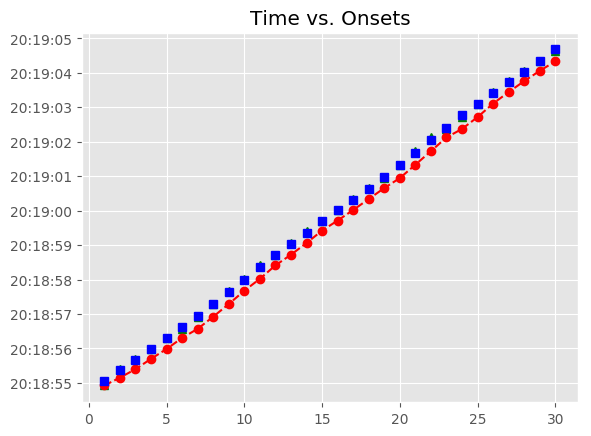

The data file committed next to this chart (first rows):
, Asynchrony, Tap Onset, Test, True Onset, User ID, IOI, Max, Min, Sanitized Tap Onset, Sanitized Asynchrony, Sanitized Mean Asynchrony, Sanitized Std Dev Asynchrony, Mean Asynchrony, Std Dev Asynchrony
1, -142.6, 2018-05-05 20:18:54.924153000, A3a4, 2018-05-05 20:18:55.066738000, 399.0, 0 days 00:00:00.301859000, 2018-05-05 20:18:55.217667500, 2018-05-05 20:18:54.904198000, 2018-05-05 20:18:54.924153000, -142.6, 3.602, 42.42, -312.8, 52.81
2, -216.2, 2018-05-05 20:18:55.152354000, A3a4, 2018-05-05 20:18:55.368597000, 399.0, 0 days 00:00:00.301860000, 2018-05-05 20:18:55.519527000, 2018-05-05 20:18:55.217667500, 2018-05-05 20:18:55.397407000, 28.81, 3.602, 42.42, -312.8, 52.81
3, -273.1, 2018-05-05 20:18:55.397407000, A3a4, 2018-05-05 20:18:55.670457000, 399.0, 0 days 00:00:00.325079000, 2018-05-05 20:18:55.832996500, 2018-05-05 20:18:55.519527000, 2018-05-05 20:18:55.697890000, 27.43, 3.602, 42.42, -312.8, 52.81
4, -297.6, 2018-05-05 20:18:55.697890000, A3a4, 2018-05-05 20:18:55.995536000, 399.0, 0 days 00:00:00.301859000, 2018-05-05 20:18:56.146465500, 2018-05-05 20:18:55.832996500, 2018-05-05 20:18:55.983700000, -11.84, 3.602, 42.42, -312.8, 52.81
5, -313.7, 2018-05-05 20:18:55.983700000, A3a4, 2018-05-05 20:18:56.297395000, 399.0, 0 days 00:00:00.325080000, 2018-05-05 20:18:56.459935000, 2018-05-05 20:18:56.146465500, 2018-05-05 20:18:56.306163000, 8.768, 3.602, 42.42, -312.8, 52.81
6, -316.3, 2018-05-05 20:18:56.306163000, A3a4, 2018-05-05 20:18:56.622475000, 399.0, 0 days 00:00:00.325079000, 2018-05-05 20:18:56.785014500, 2018-05-05 20:18:56.459935000, 2018-05-05 20:18:56.568773000, -53.7, 3.602, 42.42, -312.8, 52.81
7, -378.8, 2018-05-05 20:18:56.568773000, A3a4, 2018-05-05 20:18:56.947554000, 399.0, 0 days 00:00:00.348299000, 2018-05-05 20:18:57.121703500, 2018-05-05 20:18:56.785014500, 2018-05-05 20:18:56.921159000, -26.39, 3.602, 42.42, -312.8, 52.81
8, -374.7, 2018-05-05 20:18:56.921159000, A3a4, 2018-05-05 20:18:57.295853000, 399.0, 0 days 00:00:00.348300000, 2018-05-05 20:18:57.470003000, 2018-05-05 20:18:57.121703500, 2018-05-05 20:18:57.289587000, -6.266, 3.602, 42.42, -312.8, 52.81
9, -354.6, 2018-05-05 20:18:57.289587000, A3a4, 2018-05-05 20:18:57.644153000, 399.0, 0 days 00:00:00.348299000, 2018-05-05 20:18:57.818302500, 2018-05-05 20:18:57.470003000, 2018-05-05 20:18:57.675228000, 31.07, 3.602, 42.42, -312.8, 52.81
10, -317.2, 2018-05-05 20:18:57.675228000, A3a4, 2018-05-05 20:18:57.992452000, 399.0, 0 days 00:00:00.371519000, 2018-05-05 20:18:58.178211500, 2018-05-05 20:18:57.818302500, 2018-05-05 20:18:58.021091000, 28.64, 3.602, 42.42, -312.8, 52.81
11, -342.9, 2018-05-05 20:18:58.021091000, A3a4, 2018-05-05 20:18:58.363971000, 399.0, 0 days 00:00:00.348300000, 2018-05-05 20:18:58.538121000, 2018-05-05 20:18:58.178211500, 2018-05-05 20:18:58.411658000, 47.69, 3.602, 42.42, -312.8, 52.81
12, -300.6, 2018-05-05 20:18:58.411658000, A3a4, 2018-05-05 20:18:58.712271000, 399.0, 0 days 00:00:00.325079000, 2018-05-05 20:18:58.874810500, 2018-05-05 20:18:58.538121000, 2018-05-05 20:18:58.721369000, 9.098, 3.602, 42.42, -312.8, 52.81
13, -316, 2018-05-05 20:18:58.721369000, A3a4, 2018-05-05 20:18:59.037350000, 399.0, 0 days 00:00:00.325079000, 2018-05-05 20:18:59.199889500, 2018-05-05 20:18:58.874810500, 2018-05-05 20:18:59.060245000, 22.89, 3.602, 42.42, -312.8, 52.81
14, -302.2, 2018-05-05 20:18:59.060245000, A3a4, 2018-05-05 20:18:59.362429000, 399.0, 0 days 00:00:00.325080000, 2018-05-05 20:18:59.524969000, 2018-05-05 20:18:59.199889500, 2018-05-05 20:18:59.421336000, 58.91, 3.602, 42.42, -312.8, 52.81
15, -266.2, 2018-05-05 20:18:59.421336000, A3a4, 2018-05-05 20:18:59.687509000, 399.0, 0 days 00:00:00.325079000, 2018-05-05 20:18:59.850048500, 2018-05-05 20:18:59.524969000, 2018-05-05 20:18:59.712845000, 25.34, 3.602, 42.42, -312.8, 52.81
16, -299.7, 2018-05-05 20:18:59.712845000, A3a4, 2018-05-05 20:19:00.012588000, 399.0, 0 days 00:00:00.301859000, 2018-05-05 20:19:00.163517500, 2018-05-05 20:18:59.850048500, 2018-05-05 20:19:00.019076000, 6.488, 3.602, 42.42, -312.8, 52.81
17, -295.4, 2018-05-05 20:19:00.019076000, A3a4, 2018-05-05 20:19:00.314447000, 399.0, 0 days 00:00:00.325080000, 2018-05-05 20:19:00.476987000, 2018-05-05 20:19:00.163517500, 2018-05-05 20:19:00.337961000, 23.51, 3.602, 42.42, -312.8, 52.81
18, -301.6, 2018-05-05 20:19:00.337961000, A3a4, 2018-05-05 20:19:00.639527000, 399.0, 0 days 00:00:00.348299000, 2018-05-05 20:19:00.813676500, 2018-05-05 20:19:00.476987000, 2018-05-05 20:19:00.655862000, 16.34, 3.602, 42.42, -312.8, 52.81
19, -332, 2018-05-05 20:19:00.655862000, A3a4, 2018-05-05 20:19:00.987826000, 399.0, 0 days 00:00:00.348299000, 2018-05-05 20:19:01.161975500, 2018-05-05 20:19:00.813676500, 2018-05-05 20:19:00.945287000, -42.54, 3.602, 42.42, -312.8, 52.81
20, -390.8, 2018-05-05 20:19:00.945287000, A3a4, 2018-05-05 20:19:01.336125000, 399.0, 0 days 00:00:00.348300000, 2018-05-05 20:19:01.510275000, 2018-05-05 20:19:01.161975500, 2018-05-05 20:19:01.334265000, -1.86, 3.602, 42.42, -312.8, 52.81
21, -350.2, 2018-05-05 20:19:01.334265000, A3a4, 2018-05-05 20:19:01.684425000, 399.0, 0 days 00:00:00.371519000, 2018-05-05 20:19:01.870184500, 2018-05-05 20:19:01.510275000, 2018-05-05 20:19:01.726995000, 42.57, 3.602, 42.42, -312.8, 52.81
22, -328.9, 2018-05-05 20:19:01.726995000, A3a4, 2018-05-05 20:19:02.055944000, 399.0, 0 days 00:00:00.348299000, 2018-05-05 20:19:02.230093500, 2018-05-05 20:19:01.870184500, 2018-05-05 20:19:02.126735000, 70.79, 3.602, 42.42, -312.8, 52.81
23, -277.5, 2018-05-05 20:19:02.126735000, A3a4, 2018-05-05 20:19:02.404243000, 399.0, 0 days 00:00:00.371520000, 2018-05-05 20:19:02.590003000, 2018-05-05 20:19:02.230093500, 2018-05-05 20:19:02.372404000, -31.84, 3.602, 42.42, -312.8, 52.81
24, -403.4, 2018-05-05 20:19:02.372404000, A3a4, 2018-05-05 20:19:02.775763000, 399.0, 0 days 00:00:00.325079000, 2018-05-05 20:19:02.938302500, 2018-05-05 20:19:02.590003000, 2018-05-05 20:19:02.716696000, -59.07, 3.602, 42.42, -312.8, 52.81
25, -384.1, 2018-05-05 20:19:02.716696000, A3a4, 2018-05-05 20:19:03.100842000, 399.0, 0 days 00:00:00.325079000, 2018-05-05 20:19:03.263381500, 2018-05-05 20:19:02.938302500, 2018-05-05 20:19:03.109517000, 8.675, 3.602, 42.42, -312.8, 52.81
26, -316.4, 2018-05-05 20:19:03.109517000, A3a4, 2018-05-05 20:19:03.425921000, 399.0, 0 days 00:00:00.301860000, 2018-05-05 20:19:03.576851000, 2018-05-05 20:19:03.263381500, 2018-05-05 20:19:03.443944000, 18.02, 3.602, 42.42, -312.8, 52.81
27, -283.8, 2018-05-05 20:19:03.443944000, A3a4, 2018-05-05 20:19:03.727781000, 399.0, 0 days 00:00:00.301859000, 2018-05-05 20:19:03.878710500, 2018-05-05 20:19:03.576851000, 2018-05-05 20:19:03.761772000, 33.99, 3.602, 42.42, -312.8, 52.81
28, -267.9, 2018-05-05 20:19:03.761772000, A3a4, 2018-05-05 20:19:04.029640000, 399.0, 0 days 00:00:00.325080000, 2018-05-05 20:19:04.192180000, 2018-05-05 20:19:03.878710500, 2018-05-05 20:19:04.059418000, 29.78, 3.602, 42.42, -312.8, 52.81
29, -295.3, 2018-05-05 20:19:04.059418000, A3a4, 2018-05-05 20:19:04.354720000, 399.0, 0 days 00:00:00.325079000, 2018-05-05 20:19:04.517259500, 2018-05-05 20:19:04.192180000, 2018-05-05 20:19:04.334913000, -19.81, 3.602, 42.42, -312.8, 52.81
30, -344.9, 2018-05-05 20:19:04.334913000, A3a4, 2018-05-05 20:19:04.679799000, 399.0, 0 days 00:00:00.325079000, 2018-05-05 20:19:04.842338500, 2018-05-05 20:19:04.517259500, 2018-05-05 20:19:04.644950000, -34.85, 3.602, 42.42, -312.8, 52.81
